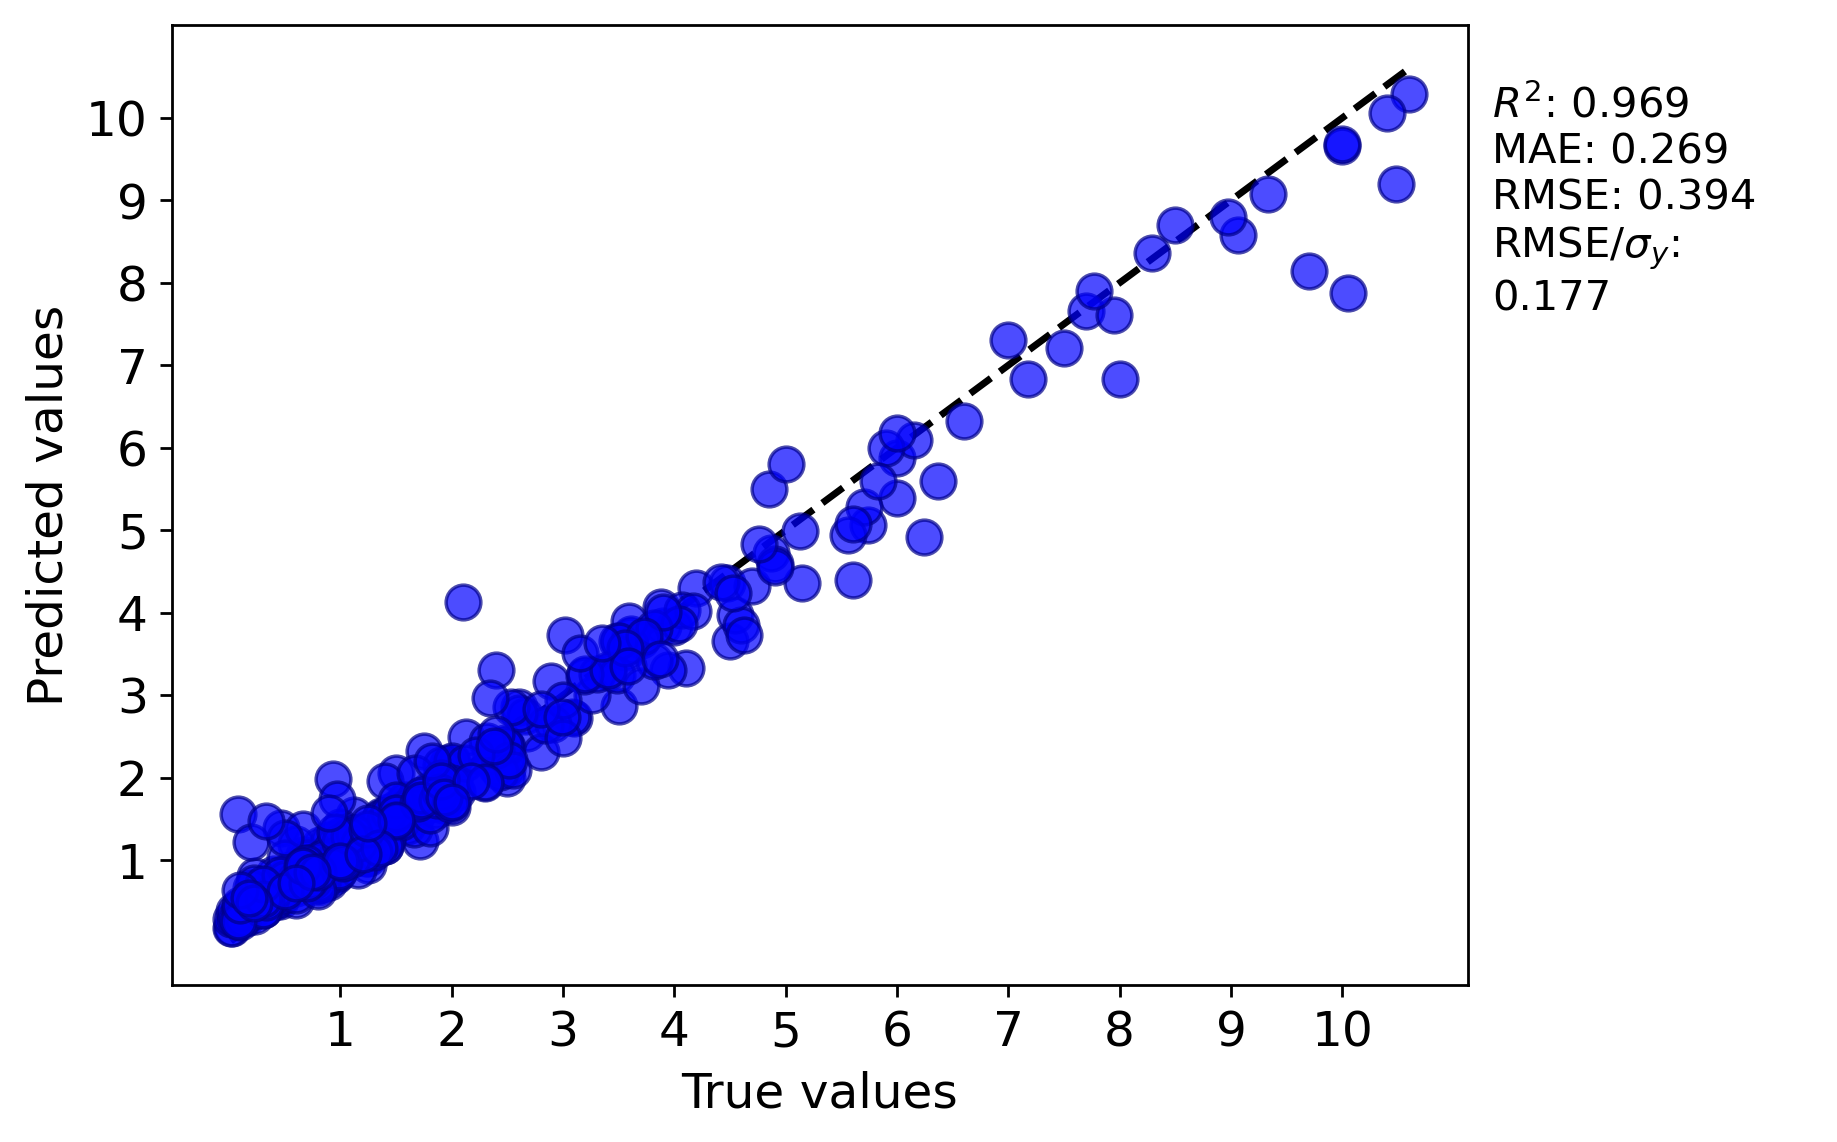

Source data for this figure (header and first rows):
y true, y pred
3.485, 3.656
4.19, 4.303
3.9, 3.839
0.85, 0.8021
0.95, 0.8102
0.13, 0.4593
2.5, 2.105
0.82, 1.185
0.4, 0.4919
5.74, 5.059
2.45, 2.093
1.919, 1.661
9.7, 8.145
4.1, 3.322
3.1, 2.726
2.5, 1.996
1.2, 1.119
2.6, 2.855
1.215, 1.341
4.0, 3.824
2.48, 2.417
0.48, 0.6053
2.4, 2.128
0.93, 1.986
8.0, 6.836
2.0, 2.165
7.0, 7.302
9.06, 8.579
5.13, 4.99
3.88, 4.072
3.6, 3.717
3.4, 3.278
10.48, 9.203
3.61, 3.738
2.89, 3.172
0.67, 1.058
2.66, 2.748
1.962, 2.18
1.2, 1.316
0.21, 0.5209
0.145, 0.3044
6.245, 4.922
3.7, 3.674
4.5, 3.661
10.0, 9.665
7.7, 7.658
6.0, 5.393
4.87, 4.725
4.07, 4.033
0.46, 0.7608
1.9, 1.789
1.0, 1.026
4.47, 4.361
5.7, 5.284
3.562, 3.518
0.6, 0.6617
1.75, 2.326
1.785, 1.737
1.0, 1.289
2.417, 2.347
... 276 more rows
